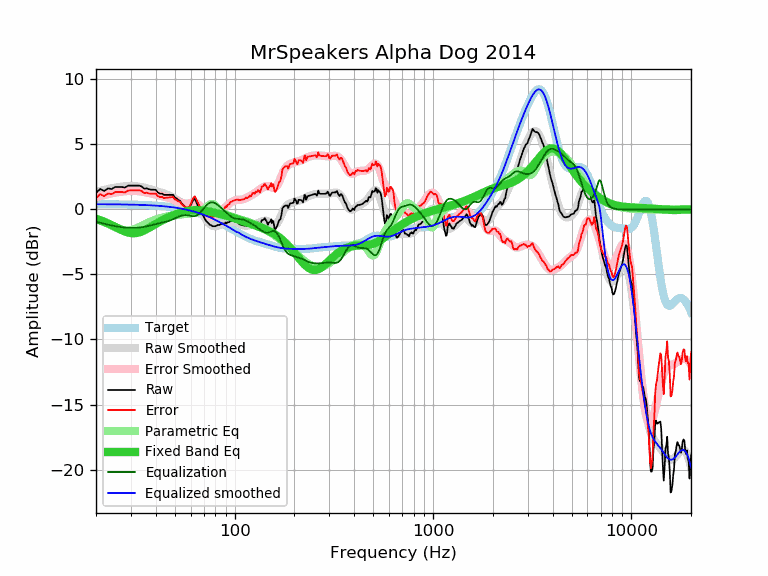

The table this chart was drawn from, first rows:
frequency, raw, error, smoothed, error_smoothed, equalization, parametric_eq, equalized_raw, equalized_smoothed, target
20, 1.27, 0.87, 1.34, 0.94, -0.94, -0.73, 0.33, 0.40, 0.40
21, 1.58, 1.18, 1.42, 1.03, -1.03, -0.84, 0.55, 0.40, 0.40
22, 1.42, 1.02, 1.50, 1.10, -1.10, -0.96, 0.31, 0.40, 0.40
23, 1.62, 1.22, 1.57, 1.18, -1.18, -1.08, 0.44, 0.40, 0.39
24, 1.57, 1.17, 1.63, 1.24, -1.24, -1.21, 0.33, 0.39, 0.39
25, 1.73, 1.34, 1.68, 1.29, -1.29, -1.35, 0.44, 0.39, 0.39
26, 1.73, 1.34, 1.72, 1.33, -1.33, -1.48, 0.39, 0.39, 0.39
27, 1.73, 1.34, 1.75, 1.37, -1.37, -1.60, 0.36, 0.38, 0.38
28, 1.68, 1.30, 1.78, 1.40, -1.40, -1.70, 0.28, 0.38, 0.38
29, 1.83, 1.45, 1.79, 1.42, -1.42, -1.77, 0.41, 0.37, 0.37
30, 1.83, 1.46, 1.79, 1.43, -1.43, -1.82, 0.40, 0.37, 0.37
31, 1.83, 1.46, 1.79, 1.42, -1.42, -1.83, 0.40, 0.36, 0.36
32, 1.83, 1.47, 1.77, 1.42, -1.42, -1.81, 0.41, 0.36, 0.36
33, 1.83, 1.47, 1.75, 1.40, -1.40, -1.77, 0.43, 0.35, 0.35
34, 1.76, 1.41, 1.72, 1.37, -1.37, -1.70, 0.39, 0.34, 0.34
35, 1.60, 1.26, 1.68, 1.34, -1.34, -1.61, 0.26, 0.34, 0.34
36, 1.62, 1.29, 1.63, 1.30, -1.30, -1.52, 0.32, 0.33, 0.33
37, 1.55, 1.23, 1.58, 1.26, -1.26, -1.42, 0.29, 0.32, 0.32
38, 1.52, 1.20, 1.53, 1.22, -1.22, -1.31, 0.30, 0.31, 0.31
39, 1.52, 1.21, 1.48, 1.17, -1.17, -1.21, 0.34, 0.30, 0.30
40, 1.51, 1.22, 1.42, 1.13, -1.13, -1.12, 0.37, 0.29, 0.29
41, 1.31, 1.03, 1.37, 1.09, -1.09, -1.02, 0.21, 0.28, 0.28
42, 1.22, 0.95, 1.32, 1.06, -1.06, -0.93, 0.16, 0.27, 0.27
43, 1.22, 0.96, 1.28, 1.02, -1.02, -0.85, 0.19, 0.25, 0.25
44, 1.12, 0.88, 1.23, 0.99, -0.99, -0.77, 0.13, 0.24, 0.24
45, 1.12, 0.89, 1.17, 0.95, -0.95, -0.70, 0.17, 0.23, 0.23
46, 1.12, 0.91, 1.12, 0.91, -0.91, -0.63, 0.21, 0.21, 0.21
47, 1.12, 0.92, 1.05, 0.86, -0.86, -0.57, 0.26, 0.19, 0.19
48, 1.12, 0.94, 0.98, 0.81, -0.81, -0.51, 0.31, 0.18, 0.18
49, 1.12, 0.96, 0.91, 0.75, -0.75, -0.45, 0.37, 0.16, 0.16
50, 0.92, 0.78, 0.83, 0.69, -0.69, -0.40, 0.23, 0.14, 0.14
51, 0.85, 0.73, 0.75, 0.63, -0.63, -0.35, 0.22, 0.12, 0.12
52, 0.72, 0.62, 0.67, 0.57, -0.57, -0.31, 0.15, 0.10, 0.10
53, 0.67, 0.59, 0.60, 0.52, -0.52, -0.27, 0.15, 0.08, 0.08
54, 0.47, 0.41, 0.53, 0.48, -0.48, -0.23, -0.01, 0.06, 0.06
55, 0.34, 0.30, 0.48, 0.45, -0.45, -0.20, -0.11, 0.03, 0.03
56, 0.22, 0.21, 0.44, 0.44, -0.44, -0.17, -0.22, 0.01, 0.01
57, 0.12, 0.13, 0.42, 0.44, -0.44, -0.14, -0.32, -0.02, -0.02
58, 0.12, 0.16, 0.41, 0.45, -0.45, -0.12, -0.34, -0.04, -0.04
59, 0.12, 0.19, 0.40, 0.47, -0.47, -0.10, -0.36, -0.07, -0.07
60, 0.30, 0.40, 0.40, 0.50, -0.50, -0.09, -0.20, -0.10, -0.10
61, 0.56, 0.68, 0.39, 0.51, -0.51, -0.07, 0.04, -0.13, -0.13
62, 0.75, 0.90, 0.36, 0.52, -0.52, -0.07, 0.23, -0.16, -0.16
63, 0.82, 1.00, 0.32, 0.51, -0.51, -0.06, 0.31, -0.19, -0.19
64, 0.59, 0.81, 0.26, 0.48, -0.48, -0.06, 0.11, -0.22, -0.22
65, 0.32, 0.57, 0.17, 0.43, -0.43, -0.06, -0.11, -0.25, -0.25
66, 0.09, 0.37, 0.06, 0.35, -0.35, -0.06, -0.26, -0.29, -0.29
67, -0.13, 0.19, -0.06, 0.25, -0.25, -0.07, -0.39, -0.32, -0.32
68, -0.30, 0.05, -0.21, 0.14, -0.14, -0.08, -0.45, -0.35, -0.35
69, -0.44, -0.05, -0.36, 0.03, -0.03, -0.09, -0.47, -0.39, -0.39
70, -0.57, -0.15, -0.52, -0.09, 0.09, -0.10, -0.48, -0.43, -0.43
71, -0.77, -0.31, -0.67, -0.21, 0.21, -0.11, -0.57, -0.46, -0.46
72, -0.90, -0.41, -0.81, -0.31, 0.31, -0.13, -0.59, -0.50, -0.50
73, -0.99, -0.46, -0.94, -0.40, 0.40, -0.14, -0.59, -0.54, -0.54
74, -1.09, -0.52, -1.04, -0.47, 0.47, -0.16, -0.62, -0.57, -0.57
75, -1.19, -0.58, -1.13, -0.52, 0.52, -0.18, -0.68, -0.61, -0.61
76, -1.19, -0.54, -1.20, -0.54, 0.54, -0.20, -0.65, -0.65, -0.65
77, -1.29, -0.60, -1.24, -0.55, 0.55, -0.21, -0.74, -0.69, -0.69
78, -1.29, -0.56, -1.27, -0.54, 0.54, -0.23, -0.76, -0.73, -0.73
79, -1.29, -0.52, -1.28, -0.51, 0.51, -0.25, -0.79, -0.77, -0.77
... 553 more rows
